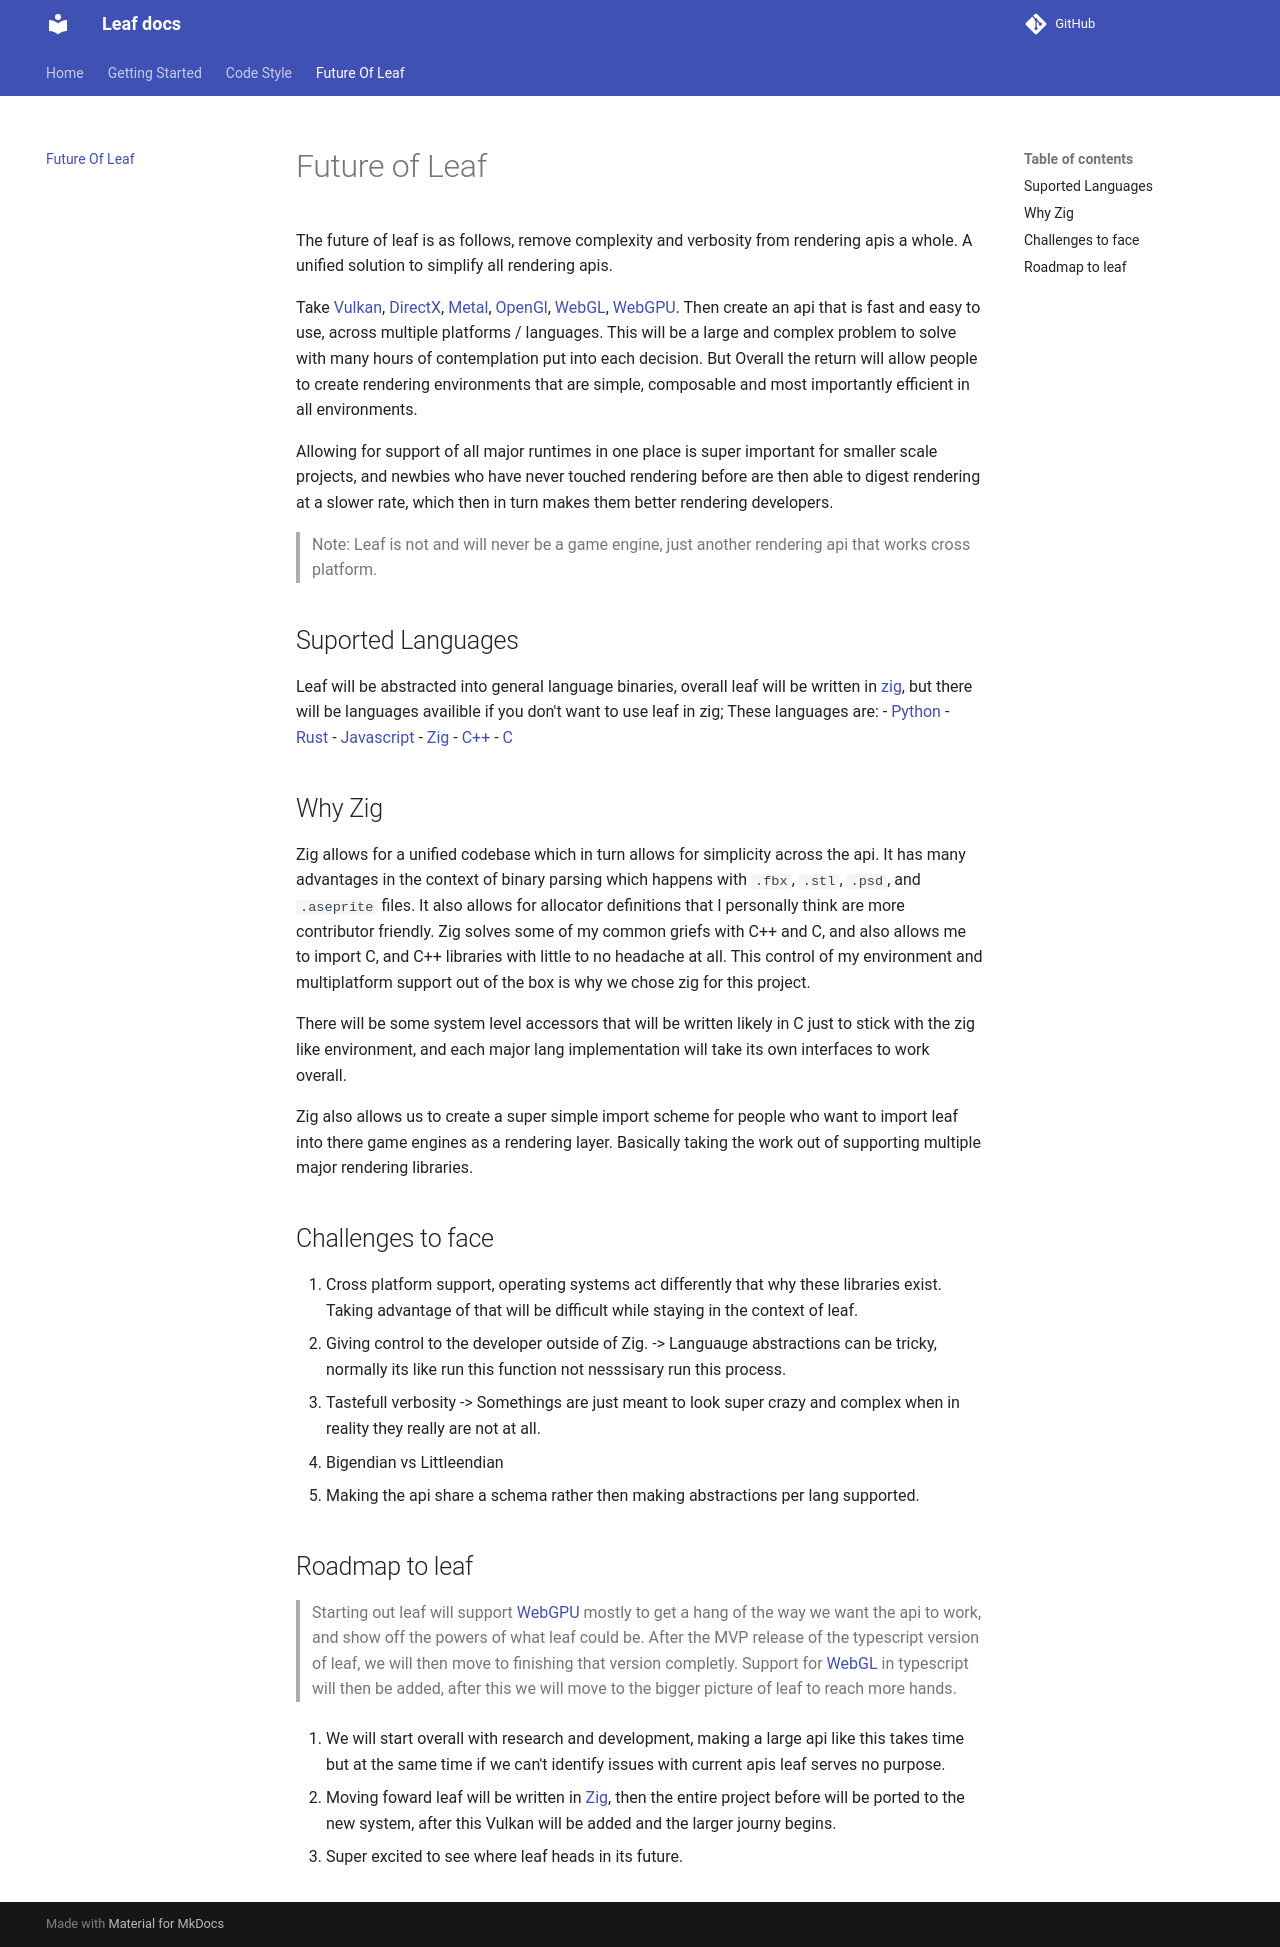

repository: deondreE/leaf-js · page: future/index.html · generator: mkdocs

# Future of Leaf

The future of leaf is as follows, remove complexity and verbosity from rendering apis a whole. A unified solution to simplify all rendering apis.

Take [Vulkan](https://www.vulkan.org/), [DirectX](https://en.wikipedia.org/wiki/DirectX), [Metal](https://developer.apple.com/metal/), [OpenGl](https://www.opengl.org/), [WebGL](https://developer.mozilla.org/en-US/docs/Web/API/WebGL_API), [WebGPU](https://developer.mozilla.org/en-US/docs/Web/API/WebGPU_API). Then create an api that is fast and easy to use, across multiple platforms / languages. This will be a large and complex problem to solve with many hours of contemplation put into each decision. But Overall the return will allow people to create rendering environments that are simple, composable and most importantly efficient in all environments.

Allowing for support of all major runtimes in one place is super important for smaller scale projects, and newbies who have never touched rendering before are then able to digest rendering at a slower rate, which then in turn makes them better rendering developers.

> Note: Leaf is not and will never be a game engine, just another rendering api that works cross platform.

## Suported Languages

Leaf will be abstracted into general language binaries, overall leaf will be written in [zig](), but there will be languages availible if you don't want to use leaf in zig; These languages are: - [Python](https://www.python.org/) - [Rust](https://www.rust-lang.org/) - [Javascript](https://developer.mozilla.org/en-US/docs/Web/JavaScript) - [Zig](https://ziglang.org/documentation/0.13.0/) - [C++](https://en.cppreference.com/w/) - [C](<https://en.wikipedia.org/wiki/C_(programming_language)>)

## Why Zig

Zig allows for a unified codebase which in turn allows for simplicity across the api. It has many advantages in the context of binary parsing which happens with `.fbx`, `.stl`, `.psd`, and `.aseprite` files. It also allows for allocator definitions that I personally think are more contributor friendly. Zig solves some of my common griefs with C++ and C, and also allows me to import C, and C++ libraries with little to no headache at all. This control of my environment and multiplatform support out of the box is why we chose zig for this project.

There will be some system level accessors that will be written likely in C just to stick with the zig like environment, and each major lang implementation will take its own interfaces to work overall.

Zig also allows us to create a super simple import scheme for people who want to import leaf into there game engines as a rendering layer. Basically taking the work out of supporting multiple major rendering libraries.

## Challenges to face

1. Cross platform support, operating systems act differently that why these libraries exist. Taking advantage of that will be difficult while staying in the context of leaf.
2. Giving control to the developer outside of Zig. -> Languauge abstractions can be tricky, normally its like run this function not nesssisary run this process.
3. Tastefull verbosity -> Somethings are just meant to look super crazy and complex when in reality they really are not at all.
4. Bigendian vs Littleendian
5. Making the api share a schema rather then making abstractions per lang supported.

## Roadmap to leaf

> Starting out leaf will support [WebGPU](https://developer.mozilla.org/en-US/docs/Web/API/WebGPU_API) mostly to get a hang of the way we want the api to work, and show off the powers of what leaf could be. After the MVP release of the typescript version of leaf, we will then move to finishing that version completly. Support for [WebGL](https://developer.mozilla.org/en-US/docs/Web/API/WebGL_API) in typescript will then be added, after this we will move to the bigger picture of leaf to reach more hands.

1. We will start overall with research and development, making a large api like this takes time but at the same time if we can't identify issues with current apis leaf serves no purpose.

2. Moving foward leaf will be written in [Zig](https://ziglang.org/documentation/0.13.0/), then the entire project before will be ported to the new system, after this Vulkan will be added and the larger journy begins.

3. Super excited to see where leaf heads in its future.
